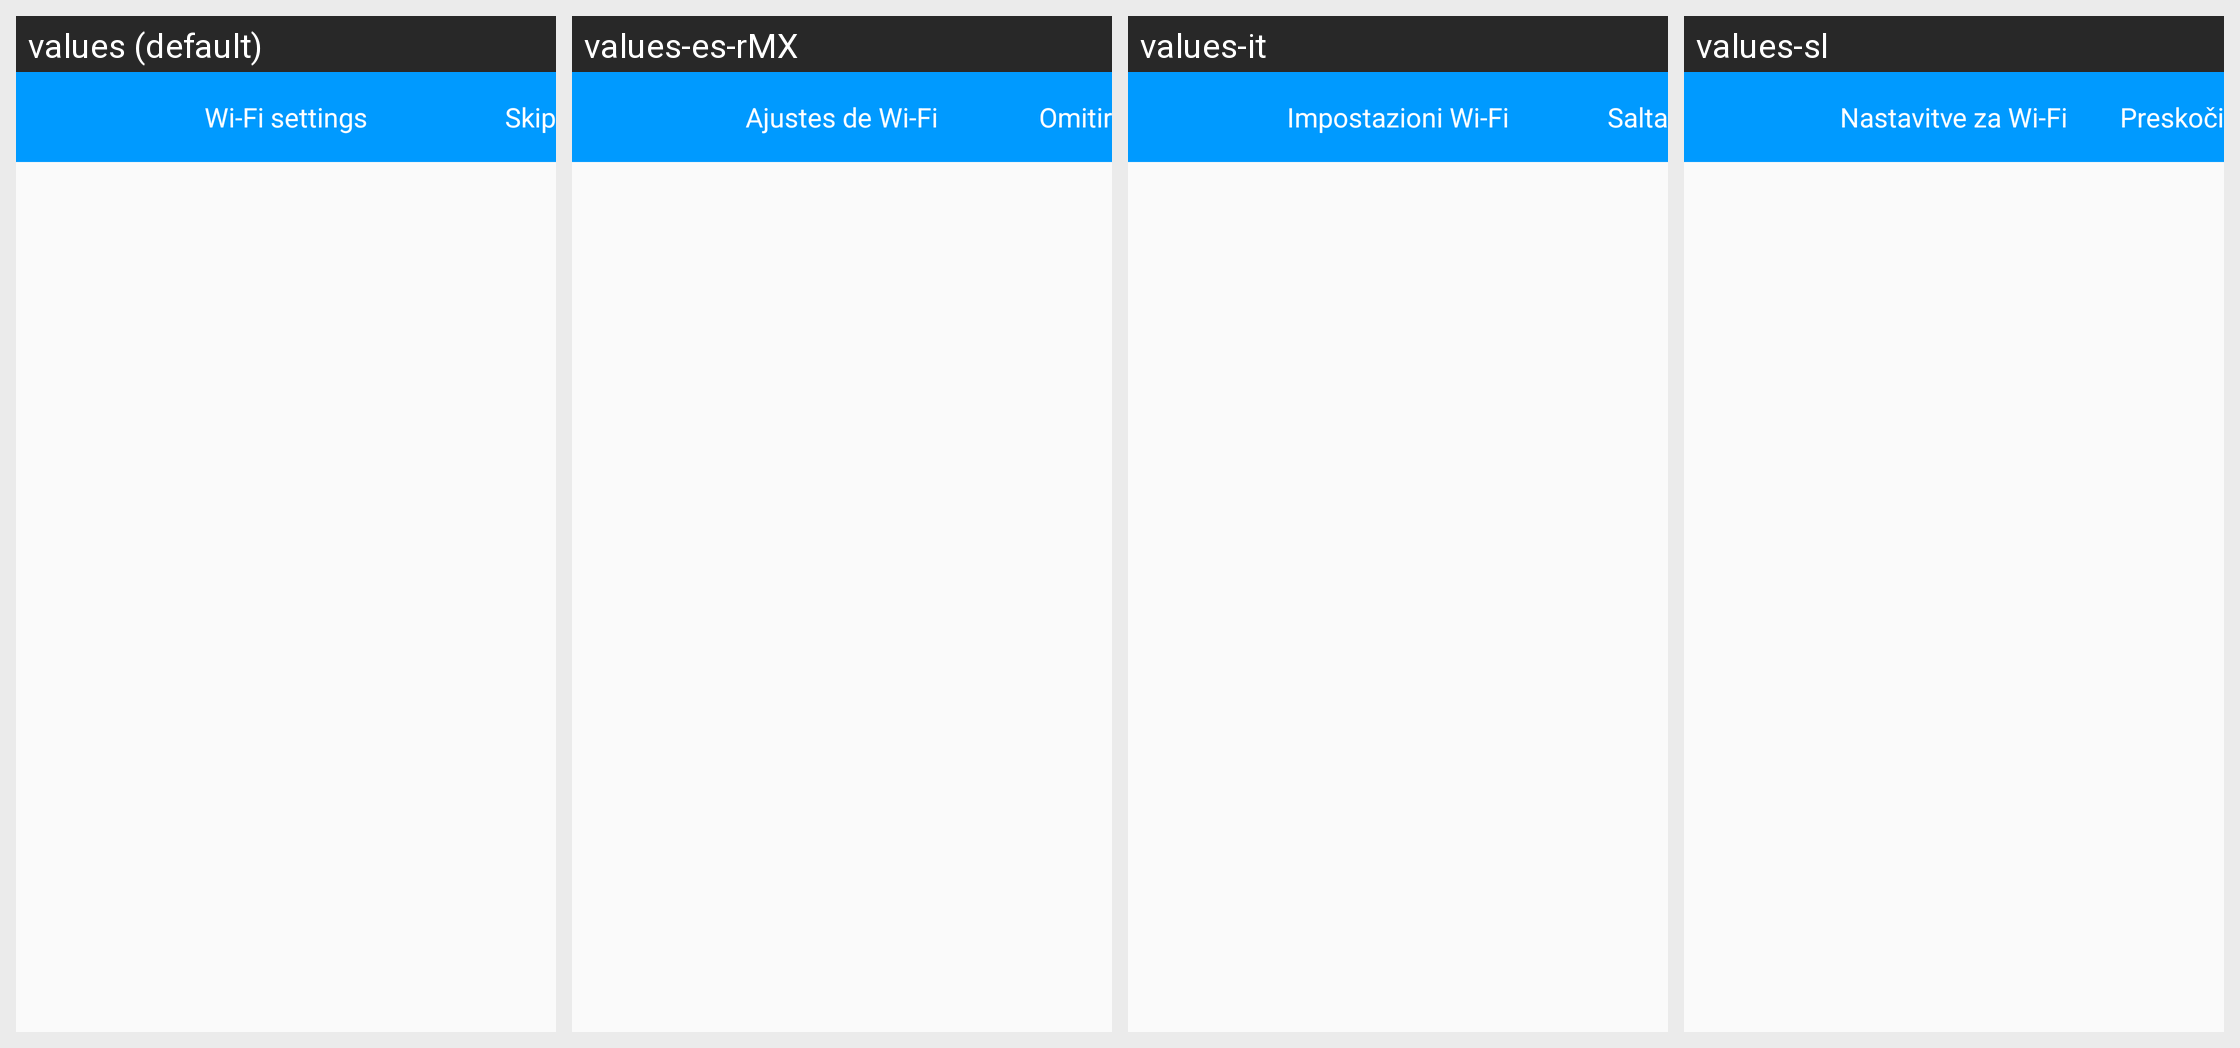

Strings drawn on this Android screen and how each of the app's shown locales translates them:
Android screen res/layout/actionbar_wifiguide.xml rendered under 4 locales, left to right: values (default), values-es-rMX, values-it, values-sl. Device: Nexus 5 (rendered at 1080×1920; each locale shown at half size, 540×960, under a caption strip naming it); theme AppTheme.
Other locales in the repository, not shown: values-ar, values-de, values-es, values-fr, values-fr-rCA, values-hr, values-pl, values-sr.
Strings drawn on this screen, with the default value and each locale's value (text and hints the layout hard-codes, and strings that could not be matched under every locale, appear in the picture but are not listed):

wifi_settings
  values: Wi-Fi settings
  values-es-rMX: Ajustes de Wi-Fi
  values-it: Impostazioni Wi-Fi
  values-sl: Nastavitve za Wi-Fi

skip
  values: Skip
  values-es-rMX: Omitir
  values-it: Salta
  values-sl: Preskoči
